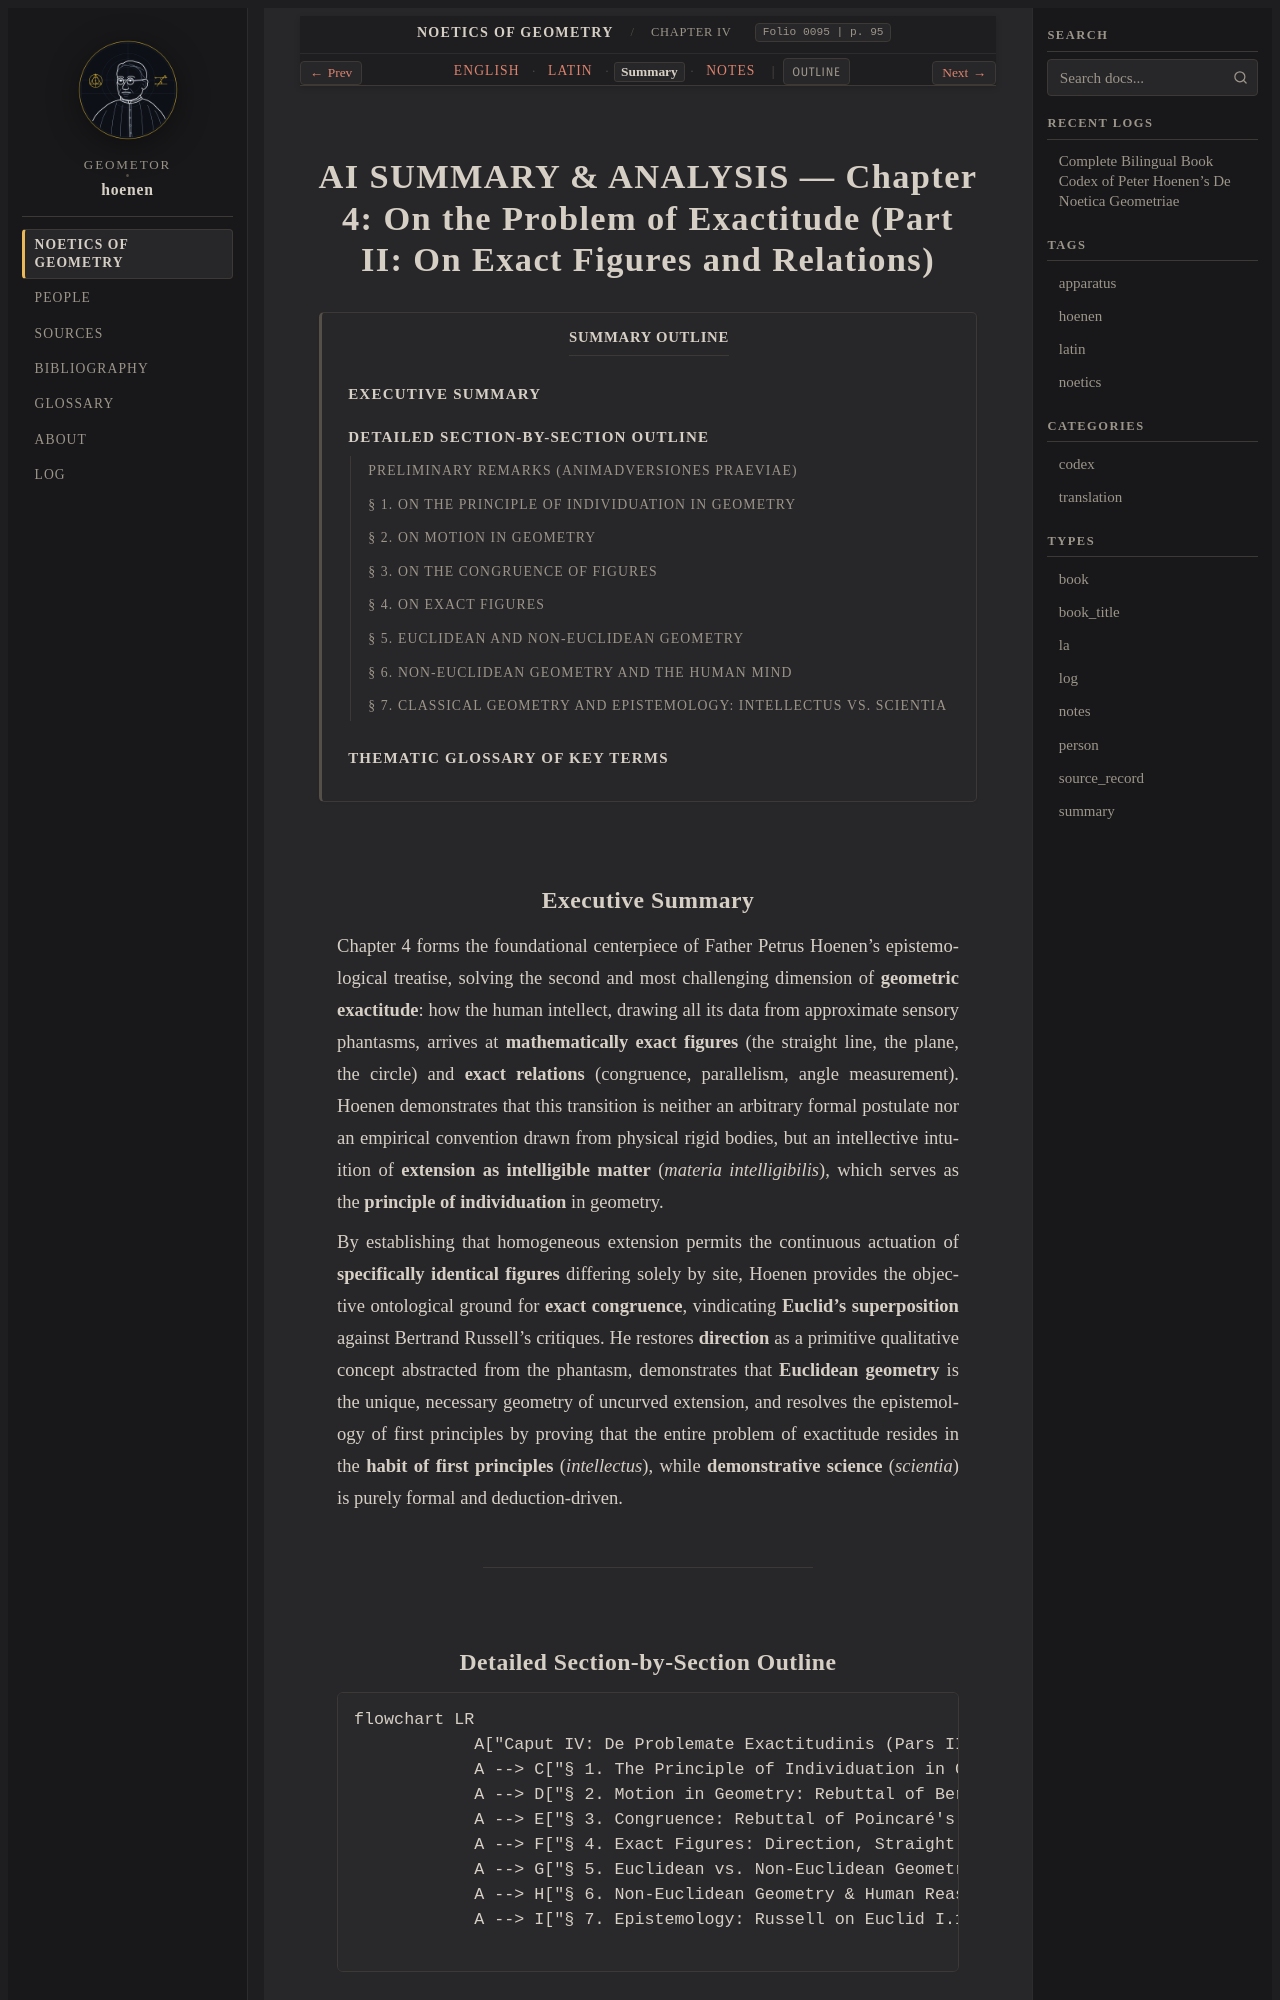

repository: geometor/hoenen · page: de_noetica_geometriae/caput-4/summary.html · generator: sphinx

:type: summary
:layout: book
:lang: en
:folio: 0095
:page: 95

.. _caput-4-summary:

AI SUMMARY & ANALYSIS — Chapter 4: On the Problem of Exactitude (Part II: On Exact Figures and Relations)
=========================================================================================================

.. contents:: Summary Outline
   :local:
   :depth: 3
   :backlinks: none

.. folio:: 0095
   :page: 95

Executive Summary
-----------------

Chapter 4 forms the foundational centerpiece of Father Petrus Hoenen's epistemological treatise, solving the second and most challenging dimension of **geometric exactitude**: how the human intellect, drawing all its data from approximate sensory phantasms, arrives at **mathematically exact figures** (the straight line, the plane, the circle) and **exact relations** (congruence, parallelism, angle measurement). Hoenen demonstrates that this transition is neither an arbitrary formal postulate nor an empirical convention drawn from physical rigid bodies, but an intellective intuition of **extension as intelligible matter** (*materia intelligibilis*), which serves as the **principle of individuation** in geometry.

By establishing that homogeneous extension permits the continuous actuation of **specifically identical figures** differing solely by site, Hoenen provides the objective ontological ground for **exact congruence**, vindicating **Euclid's superposition** against Bertrand Russell's critiques. He restores **direction** as a primitive qualitative concept abstracted from the phantasm, demonstrates that **Euclidean geometry** is the unique, necessary geometry of uncurved extension, and resolves the epistemology of first principles by proving that the entire problem of exactitude resides in the **habit of first principles** (*intellectus*), while **demonstrative science** (*scientia*) is purely formal and deduction-driven.

----

Detailed Section-by-Section Outline
-----------------------------------

.. code-block:: text

   flowchart LR
       A["Caput IV: De Problemate Exactitudinis (Pars II)"] --> B["Animadversiones Praeviae: Virtual Judgments & Resolutio ad Sensum"]
       A --> C["§ 1. The Principle of Individuation in Geometry"]
       A --> D["§ 2. Motion in Geometry: Rebuttal of Bertrand Russell"]
       A --> E["§ 3. Congruence: Rebuttal of Poincaré's Conventionalism"]
       A --> F["§ 4. Exact Figures: Direction, Straight Line, Plane, Angle"]
       A --> G["§ 5. Euclidean vs. Non-Euclidean Geometry: Klein, Hausdorff"]
       A --> H["§ 6. Non-Euclidean Geometry & Human Reason"]
       A --> I["§ 7. Epistemology: Russell on Euclid I.1 & Intellectus vs. Scientia"]
